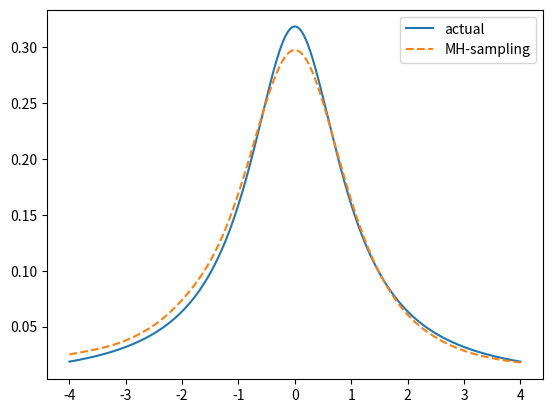

This figure's Python source:
import numpy as np
from scipy import stats
import matplotlib.pyplot as plt

REPS = 200000


def cauchy(x, x0=0, gamma=1):
    return 1./(np.pi*gamma*(1+np.square((x-x0)/gamma)))


def metropolis(reps):
    np.random.seed(1)
    chain = []
    chain.append(0)

    for i in range(reps):
        proposal_point = chain[i] + np.random.normal(0, .5)
        u = np.random.rand()
        if u < cauchy(proposal_point) / cauchy(chain[i]):
            chain.append(proposal_point)
        else:
            chain.append(chain[i])
    return chain


x = np.linspace(-4, 4, 1000)
plt.plot(x, cauchy(x), label='actual')

chain = metropolis(reps=REPS)
density = stats.gaussian_kde(chain[100000:])
plt.plot(x, density(x), label='MH-sampling', linestyle='--')
plt.legend(loc='best')


